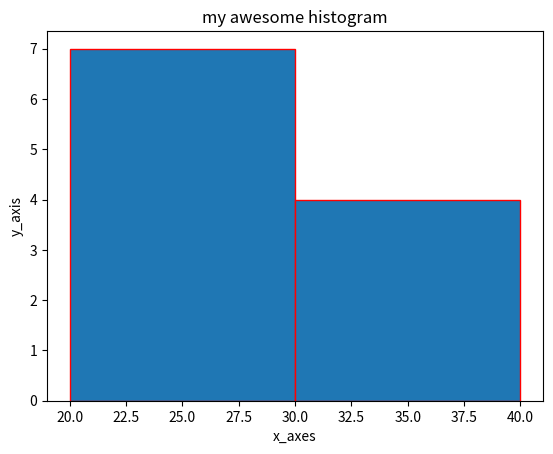

Write the Python code that produced this figure.
import pandas as pd
from matplotlib import pyplot as plt
ages_x = [23, 34, 22, 45, 32, 33, 24, 41, 38, 26, 25, 21, 29]
bins = [20, 30, 40]
plt.hist(ages_x, bins=bins, edgecolor='red')
plt.xlabel('x_axes')
plt.ylabel('y_axis')
plt.title('my awesome histogram')
plt.show()